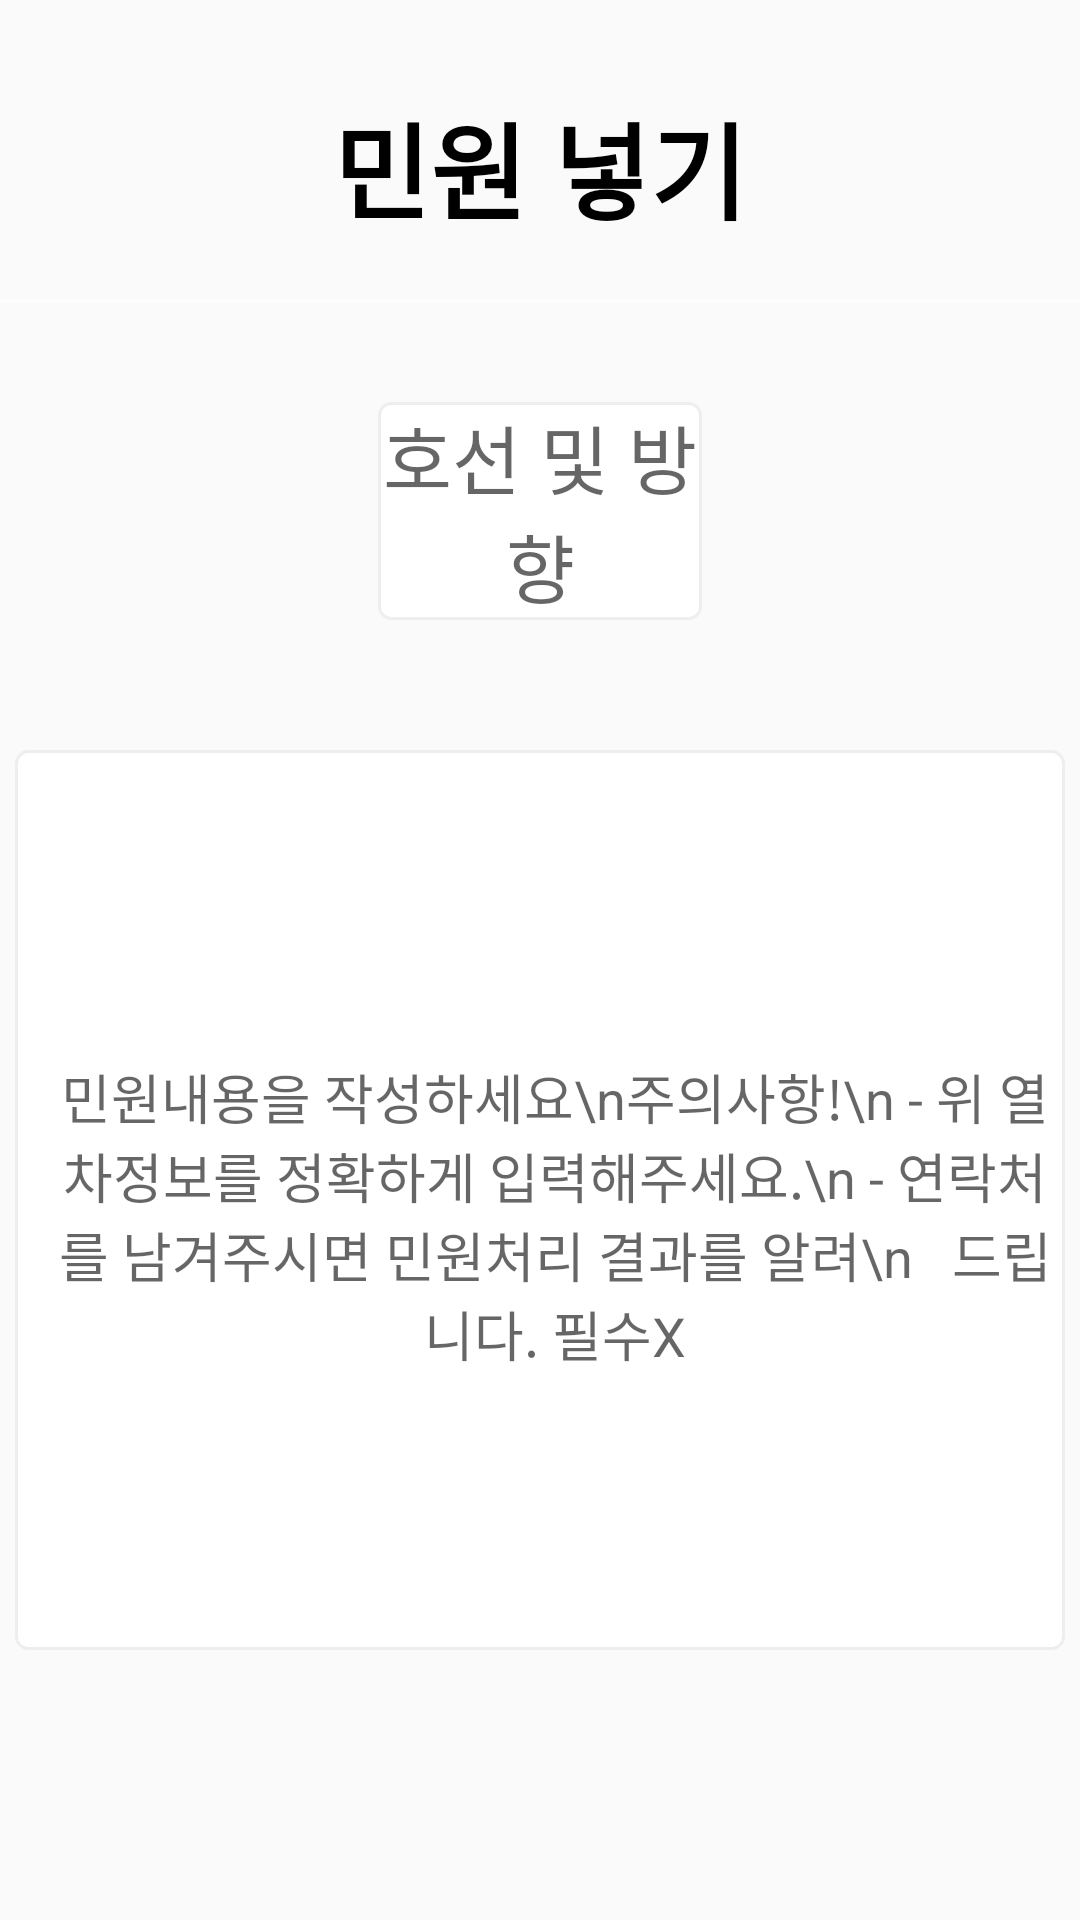

Layout XML and referenced resources for this Android screen:
<!-- AndroidManifest.xml: application theme AppTheme -->
<!-- res/layout/activity_claim.xml -->
<?xml version="1.0" encoding="utf-8"?>
<RelativeLayout xmlns:android="http://schemas.android.com/apk/res/android"
    xmlns:app="http://schemas.android.com/apk/res-auto"
    xmlns:tools="http://schemas.android.com/tools"
    android:layout_width="match_parent"
    android:layout_height="match_parent"
    android:background="@color/colorGray"
    tools:context=".Nav.Claim">

    <TextView
        android:id="@+id/nav_claim_title"
        android:layout_width="wrap_content"
        android:layout_height="wrap_content"
        android:layout_alignParentTop="true"
        android:layout_centerHorizontal="true"
        android:layout_marginTop="30dp"
        android:text="민원 넣기"
        android:textColor="#000"
        android:textSize="35dp"
        android:textStyle="bold" />

    <LinearLayout
        android:layout_width="match_parent"
        android:layout_height="1dp"
        android:layout_alignParentTop="true"
        android:layout_marginTop="100dp"
        android:background="#FDFDFD" />

    <RelativeLayout
        android:layout_width="match_parent"
        android:layout_height="150dp"
        android:layout_alignParentTop="true"
        android:layout_marginTop="100dp">

        <Button
            android:id="@+id/claim_add"
            android:layout_width="37dp"
            android:layout_height="37dp"

            android:layout_alignParentTop="true"
            android:layout_alignParentEnd="true"
            android:layout_marginTop="32dp"
            android:layout_marginEnd="35dp"
            android:background="@drawable/send"
            android:onClick="onClick" />

        <EditText
            android:id="@+id/claim_train"
            android:layout_width="wrap_content"
            android:layout_height="wrap_content"
            android:layout_alignParentStart="true"
            android:layout_alignParentTop="true"
            android:layout_alignParentEnd="true"
            android:layout_marginStart="126dp"
            android:layout_marginTop="34dp"
            android:layout_marginEnd="126dp"
            android:background="@drawable/edittext"
            android:gravity="center"
            android:hint="호선 및 방향"
            android:textSize="25dp" />
    </RelativeLayout>

    <RelativeLayout
        android:layout_width="fill_parent"
        android:id="@+id/inputClaim"
        android:layout_height="400dp"
        android:gravity="center"
        android:layout_marginTop="200dp">

        <EditText
            android:id="@+id/claim_data"
            android:layout_width="350dp"
            android:layout_height="300dp"
            android:background="@drawable/edittext"
            android:gravity="center"
            android:paddingLeft="10dp"
            android:paddingTop="10dp"
            android:hint="민원내용을 작성하세요\n주의사항!\n - 위 열차정보를 정확하게 입력해주세요.\n - 연락처를 남겨주시면 민원처리 결과를 알려\n   드립니다. 필수X" />
    </RelativeLayout>

    <EditText
        android:id="@+id/claim_phone"
        android:layout_width="wrap_content"
        android:layout_height="wrap_content"
        android:layout_below="@+id/inputClaim"
        android:layout_alignParentStart="true"
        android:layout_alignParentEnd="true"
        android:layout_marginStart="100dp"
        android:layout_marginTop="73dp"
        android:layout_marginEnd="100dp"
        android:background="@drawable/edittext"
        android:gravity="center"
        android:hint="연락처"
        android:textSize="25dp" />

</RelativeLayout>
<!-- resources referenced by this layout -->
<resources>
  <!-- drawable edittext (drawable) -->
  <?xml version="1.0" encoding="utf-8"?>
  <selector xmlns:android="http://schemas.android.com/apk/res/android">
      
      <item android:state_focused="true">
          <shape xmlns:android="http://schemas.android.com/apk/res/android" android:shape="rectangle">
              <stroke
                  android:width="1dp"
                  android:color="#5555FF" />
              <corners android:radius="4dp"/>
              <solid
                  android:color="#FFFFFF" />
          </shape>
      </item>
      
      <item android:state_focused="false">
          <shape xmlns:android="http://schemas.android.com/apk/res/android" android:shape="rectangle">
              <stroke
                  android:width="1dp"
                  android:color="#EEEEEE" />
              <corners android:radius="4dp"/>
              <solid
                  android:color="#FFFFFF" />
          </shape>
      </item>
  </selector>
     
  <style name="AppTheme" parent="Theme.AppCompat.Light.NoActionBar">
          <item name="windowNoTitle">true</item>
          
          <item name="colorPrimary">@color/colorPrimary</item>
          <item name="colorPrimaryDark">#C8DEE8</item>
          <item name="colorAccent">@color/colorAccent</item>
      </style>
  <color name="colorPrimary">#6200EE</color>
  <color name="colorAccent">#03DAC5</color>
</resources>
